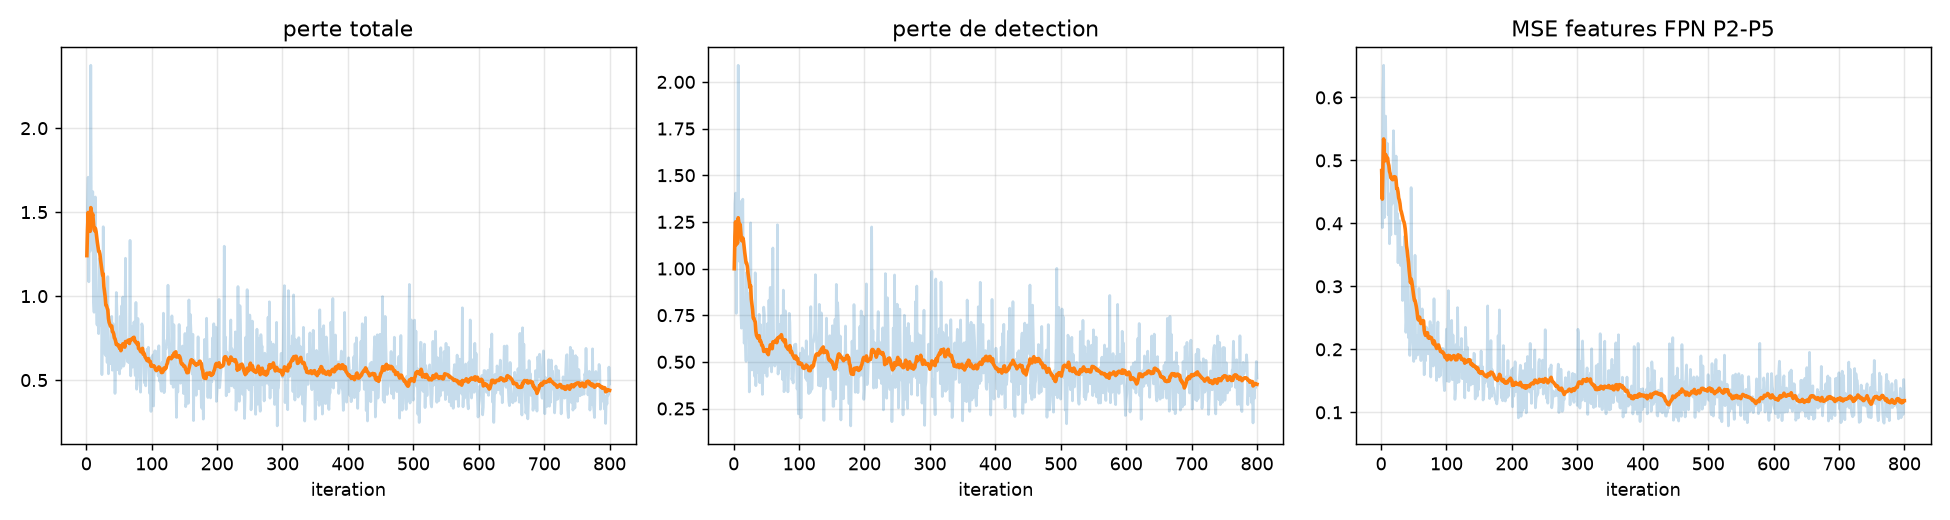

Data behind this chart, as committed beside it:
iter, lr, total, task, feat_mse, grad_norm, loss_cls, loss_box_reg, loss_rpn_cls, loss_rpn_loc
1, 1e-06, 1.241, 0.9992, 0.4839, 21.39, 0.5065, 0.3863, 0.0525, 0.05387
2, 2.0980000000000002e-05, 1.544, 1.348, 0.3932, 20.25, 0.726, 0.4836, 0.09394, 0.04415
3, 4.096e-05, 1.708, 1.404, 0.608, 42.07, 0.6582, 0.4541, 0.2394, 0.05244
4, 6.094e-05, 1.085, 0.7597, 0.6511, 19.13, 0.3489, 0.3628, 0.03412, 0.01381
5, 8.092e-05, 1.467, 1.263, 0.409, 17.27, 0.694, 0.4706, 0.0577, 0.04033
6, 0.0001009, 1.268, 1.042, 0.4509, 11.12, 0.4271, 0.5, 0.04461, 0.07077
7, 0.0001209, 2.375, 2.089, 0.5705, 60.8, 1.005, 0.5187, 0.4962, 0.0696
8, 0.0001409, 1.294, 1.058, 0.4723, 20.79, 0.4432, 0.4062, 0.169, 0.03958
9, 0.0001608, 1.276, 1.038, 0.4753, 10.7, 0.4994, 0.4734, 0.03672, 0.02853
10, 0.0001808, 1.622, 1.359, 0.5267, 29.25, 0.7597, 0.4476, 0.1205, 0.03125
11, 0.0002008, 0.9781, 0.7713, 0.4136, 7.905, 0.3239, 0.4082, 0.01217, 0.027
12, 0.0002208, 0.9038, 0.6803, 0.447, 6.584, 0.3155, 0.3427, 0.003662, 0.0185
13, 0.0002408, 1.301, 1.117, 0.3676, 19.51, 0.5323, 0.4839, 0.06828, 0.03258
14, 0.0002607, 1.59, 1.372, 0.4372, 33.43, 0.7086, 0.4261, 0.1913, 0.04576
15, 0.0002807, 1.133, 0.9423, 0.3816, 11.06, 0.4471, 0.4408, 0.009934, 0.04451
16, 0.0003007, 0.8338, 0.6002, 0.4671, 6.348, 0.2139, 0.3644, 0.008077, 0.0139
17, 0.0003207, 0.827, 0.6117, 0.4308, 5.394, 0.2049, 0.3616, 0.009167, 0.03589
18, 0.0003407, 0.8548, 0.6235, 0.4626, 6.695, 0.2456, 0.3534, 0.004589, 0.01984
19, 0.0003606, 0.7766, 0.503, 0.5472, 7.143, 0.1996, 0.2839, 0.002713, 0.01679
20, 0.0003806, 1.223, 0.9803, 0.4861, 7.924, 0.3941, 0.4992, 0.02042, 0.06663
21, 0.0004006, 0.8985, 0.6578, 0.4813, 5.802, 0.2488, 0.3444, 0.01251, 0.05219
22, 0.0004206, 0.8255, 0.6338, 0.3832, 6.357, 0.2162, 0.3912, 0.005085, 0.02131
23, 0.0004406, 1.119, 0.8651, 0.5069, 7.651, 0.3101, 0.4509, 0.02695, 0.07704
24, 0.0004605, 0.5324, 0.3388, 0.3871, 6.388, 0.1152, 0.2139, 0.001796, 0.007919
25, 0.0004805, 0.8789, 0.6711, 0.4156, 6.579, 0.2307, 0.4051, 0.006602, 0.02864
26, 0.0005005, 1.413, 1.245, 0.3375, 33.94, 0.3805, 0.4368, 0.3182, 0.1091
27, 0.0005205, 0.8551, 0.6647, 0.3808, 5.606, 0.2952, 0.3029, 0.008457, 0.05812
28, 0.0005405, 0.6585, 0.4564, 0.4043, 6.461, 0.2337, 0.1967, 0.008894, 0.01711
29, 0.0005604, 0.6746, 0.4936, 0.362, 4.974, 0.2178, 0.2524, 0.002514, 0.0209
30, 0.0005804, 0.6451, 0.4785, 0.3332, 5.493, 0.2224, 0.2065, 0.01164, 0.03804
31, 0.0006004, 0.9221, 0.7451, 0.3541, 7.222, 0.273, 0.3598, 0.05856, 0.05371
32, 0.0006204, 0.6047, 0.4237, 0.3619, 6.953, 0.1706, 0.2166, 0.007299, 0.0292
33, 0.0006404, 1.116, 0.9775, 0.2775, 15.4, 0.3821, 0.4441, 0.08914, 0.06221
34, 0.0006603, 0.5376, 0.3721, 0.3311, 6.763, 0.1606, 0.1918, 0.005008, 0.01469
35, 0.0006803, 0.6782, 0.5078, 0.3407, 6.509, 0.2285, 0.2533, 0.002827, 0.02316
36, 0.0007003, 0.6316, 0.442, 0.3793, 5.792, 0.1501, 0.2737, 0.004689, 0.01347
37, 0.0007203, 0.598, 0.4542, 0.2875, 5.403, 0.1586, 0.2663, 0.003934, 0.02543
38, 0.0007403, 0.7572, 0.6437, 0.227, 5.582, 0.281, 0.2798, 0.02218, 0.06068
39, 0.0007602, 0.8794, 0.7546, 0.2496, 12.75, 0.4299, 0.2847, 0.0151, 0.02483
40, 0.0007802, 0.5589, 0.3883, 0.3413, 9.316, 0.1352, 0.2378, 0.001086, 0.01416
41, 0.0008002, 0.836, 0.6994, 0.273, 9.014, 0.3584, 0.3044, 0.005289, 0.03133
42, 0.0008202, 0.6069, 0.4976, 0.2186, 6.719, 0.2465, 0.2237, 0.001179, 0.02628
43, 0.0008402, 0.6481, 0.5227, 0.2507, 4.639, 0.2208, 0.2599, 0.003712, 0.03827
44, 0.0008601, 0.4206, 0.3254, 0.1903, 4.531, 0.1179, 0.1971, 0.00161, 0.008843
45, 0.0008801, 0.588, 0.4794, 0.2172, 5.242, 0.1991, 0.2318, 0.007605, 0.04095
46, 0.0009001, 1.022, 0.7933, 0.4568, 21.29, 0.3826, 0.2559, 0.1156, 0.03913
47, 0.0009201, 0.9062, 0.7553, 0.3018, 24.6, 0.3274, 0.4042, 0.006848, 0.01684
48, 0.0009401, 0.5615, 0.4412, 0.2406, 6.76, 0.2001, 0.2127, 0.003662, 0.0247
49, 0.00096, 0.5736, 0.4696, 0.2079, 7.435, 0.2102, 0.2338, 0.00267, 0.02291
50, 0.00098, 0.7121, 0.6217, 0.1808, 12.89, 0.3068, 0.2797, 0.007526, 0.02762
51, 0.001, 0.5365, 0.4222, 0.2287, 10.58, 0.2739, 0.1343, 0.0007645, 0.0132
52, 0.001, 0.8801, 0.7054, 0.3494, 12.57, 0.3549, 0.3267, 0.002631, 0.02116
53, 0.001, 0.5701, 0.4773, 0.1857, 6.409, 0.2192, 0.2313, 0.002164, 0.02455
54, 0.001, 0.9417, 0.8306, 0.2223, 8.037, 0.415, 0.3609, 0.008732, 0.04596
55, 0.0009999, 0.7293, 0.6288, 0.2011, 5.88, 0.2981, 0.2432, 0.02935, 0.0581
56, 0.0009999, 0.9947, 0.8992, 0.1911, 18.96, 0.3743, 0.4072, 0.05992, 0.0577
57, 0.0009998, 0.583, 0.4814, 0.2032, 6.149, 0.1736, 0.2586, 0.00717, 0.04202
58, 0.0009998, 0.5943, 0.4459, 0.2967, 6.597, 0.2725, 0.1655, 0.003109, 0.004793
59, 0.0009997, 0.6603, 0.5282, 0.2642, 6.604, 0.2042, 0.2343, 0.02814, 0.06158
60, 0.0009996, 1.226, 1.11, 0.2308, 24.6, 0.4623, 0.4734, 0.1051, 0.06952
... 740 more rows
